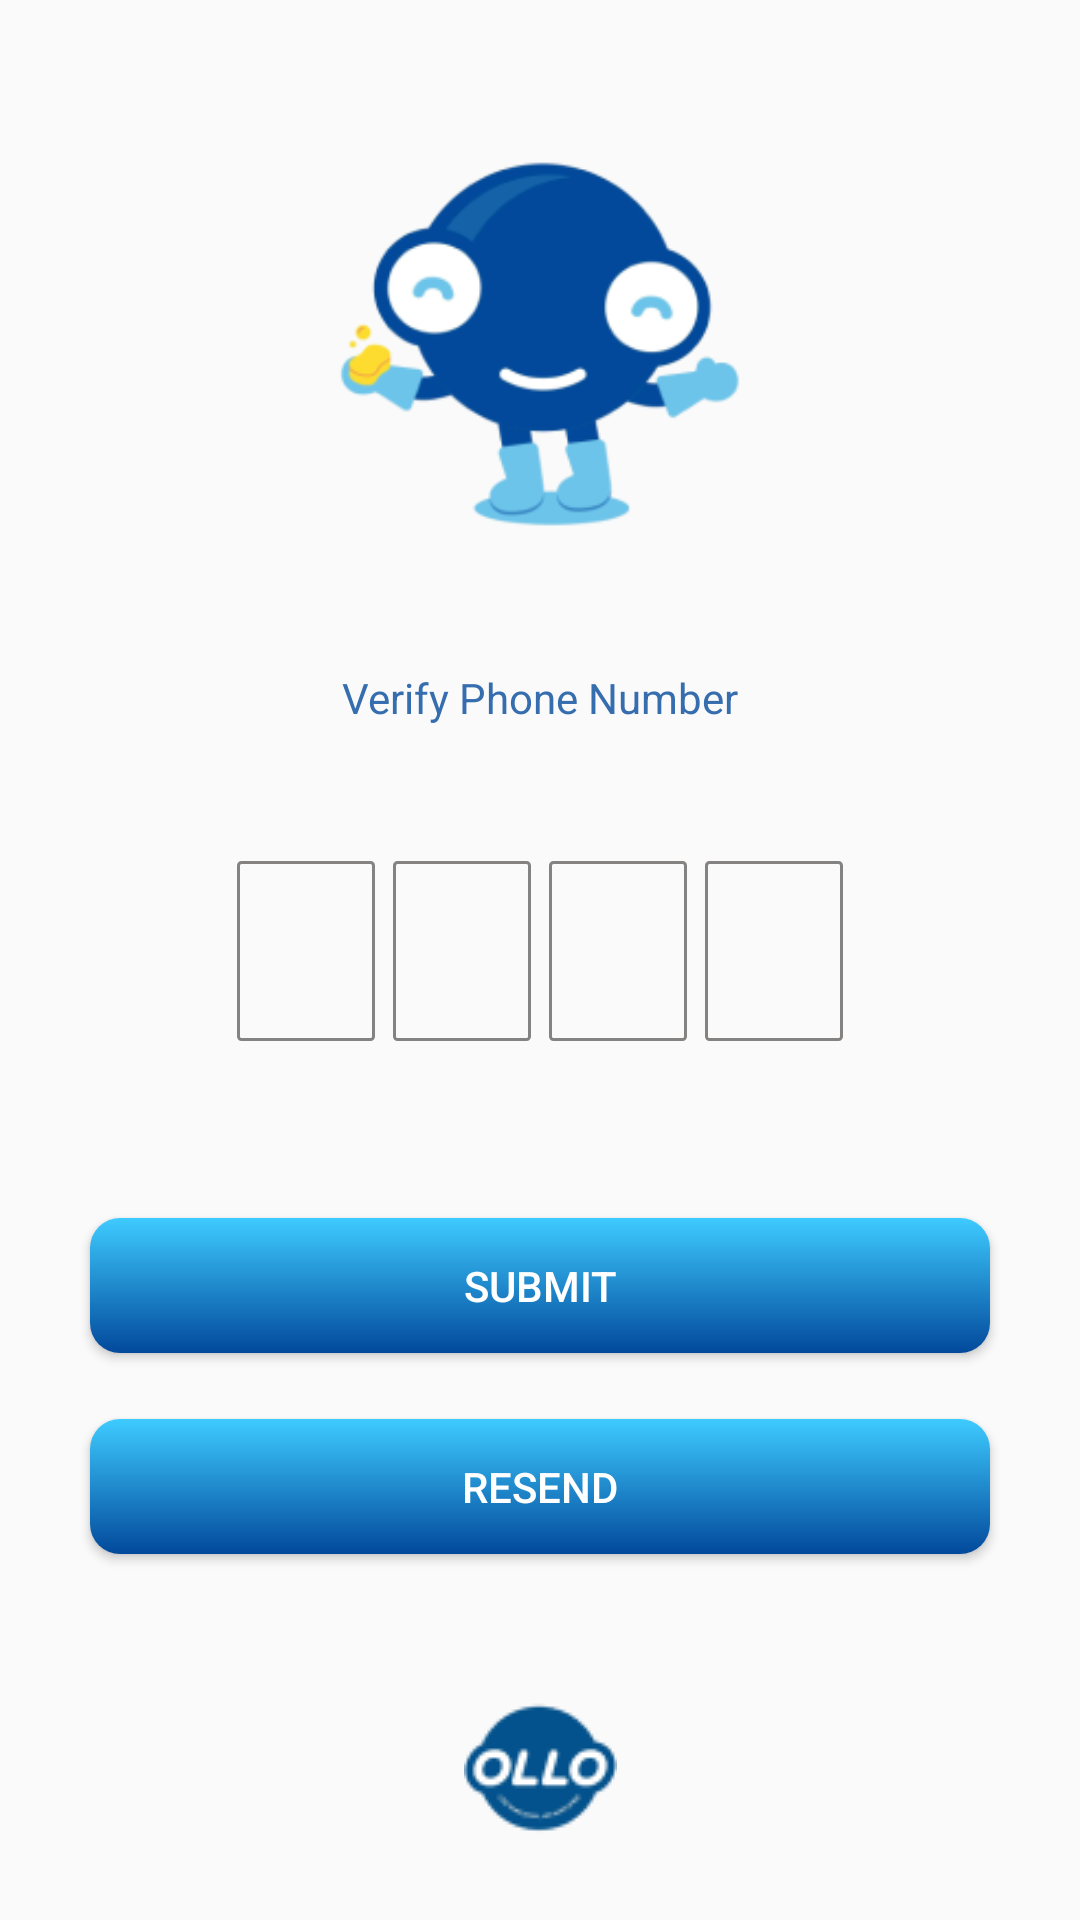

Reconstruct the res/layout file that produces this screen, plus the resources it refers to.
<!-- AndroidManifest.xml: application theme Theme.DemoAndroidApp -->
<!-- res/layout/activity_verify_phone.xml -->
<?xml version="1.0" encoding="utf-8"?>
<androidx.constraintlayout.widget.ConstraintLayout xmlns:android="http://schemas.android.com/apk/res/android"
    xmlns:app="http://schemas.android.com/apk/res-auto"
    xmlns:tools="http://schemas.android.com/tools"
    android:id="@+id/main"
    android:layout_width="match_parent"
    android:layout_height="match_parent"
    tools:context=".VerifyPhoneActivity">

    <ImageView
        android:layout_width="150dp"
        android:layout_height="155dp"
        app:layout_constraintEnd_toEndOf="parent"
        app:layout_constraintStart_toStartOf="parent"
        app:layout_constraintTop_toTopOf="parent"
        android:layout_marginTop="35dp"
        android:src="@drawable/ollo"/>
    <TextView
        android:layout_width="wrap_content"
        android:layout_height="wrap_content"
        app:layout_constraintTop_toTopOf="parent"
        app:layout_constraintStart_toStartOf="parent"
        app:layout_constraintEnd_toEndOf="parent"
        android:layout_marginTop="223dp"
        android:textSize="14sp"
        android:textColor="@color/text_color"
        android:text="@string/verify_number"
        android:textStyle="normal"/>
    <EditText
        android:layout_width="46dp"
        android:layout_height="60dp"
        android:id="@+id/edt_number1"
        app:layout_constraintTop_toTopOf="parent"
        android:layout_marginTop="287dp"
        android:layout_marginStart="73dp"
        app:layout_constraintStart_toStartOf="parent"
        app:layout_constraintEnd_toStartOf="@+id/edt_number2"
        android:background="@drawable/edt_shape"/>
    <EditText
        android:layout_width="46dp"
        android:layout_height="60dp"
        android:id="@+id/edt_number2"
        app:layout_constraintTop_toTopOf="parent"
        android:layout_marginTop="287dp"
        app:layout_constraintStart_toEndOf="@+id/edt_number1"
        app:layout_constraintEnd_toStartOf="@+id/edt_number3"
        android:background="@drawable/edt_shape"/>
    <EditText
        android:layout_width="46dp"
        android:layout_height="60dp"
        android:id="@+id/edt_number3"
        app:layout_constraintTop_toTopOf="parent"
        android:layout_marginTop="287dp"
        app:layout_constraintStart_toEndOf="@id/edt_number2"
        app:layout_constraintEnd_toStartOf="@id/edt_number4"
        android:background="@drawable/edt_shape"/>
    <EditText
        android:layout_width="46dp"
        android:layout_height="60dp"
        android:id="@+id/edt_number4"
        app:layout_constraintTop_toTopOf="parent"
        android:layout_marginTop="287dp"
        android:layout_marginEnd="73dp"
        app:layout_constraintStart_toEndOf="@id/edt_number3"
        app:layout_constraintEnd_toEndOf="parent"
        android:background="@drawable/edt_shape" />

    <Button
        android:layout_width="300dp"
        android:layout_height="45dp"
        app:layout_constraintEnd_toEndOf="parent"
        app:layout_constraintStart_toStartOf="parent"
        app:layout_constraintTop_toTopOf="parent"
        android:layout_marginTop="406dp"
        android:background="@drawable/btn_shape"
        android:text="@string/submit"
        android:textColor="@color/white"
        android:textStyle="normal"
        android:textSize="14sp"/>
    <Button
        android:layout_width="300dp"
        android:layout_height="45dp"
        app:layout_constraintEnd_toEndOf="parent"
        app:layout_constraintStart_toStartOf="parent"
        app:layout_constraintTop_toTopOf="parent"
        android:layout_marginTop="473dp"
        android:background="@drawable/btn_shape"
        android:textSize="14sp"
        android:textStyle="normal"
        android:textColor="@color/white"
        android:text="@string/resend"/>

    <ImageView
        android:layout_width="51dp"
        android:layout_height="51dp"
        android:layout_marginBottom="25dp"
        android:src="@drawable/ollo_logo"
        app:layout_constraintBottom_toBottomOf="parent"
        app:layout_constraintEnd_toEndOf="parent"
        app:layout_constraintStart_toStartOf="parent" />

</androidx.constraintlayout.widget.ConstraintLayout>
<!-- resources referenced by this layout -->
<resources>
  <color name="text_color">#356DAF</color>
  <color name="white">#FFFFFFFF</color>
  <!-- drawable btn_shape (drawable) -->
  <?xml version="1.0" encoding="utf-8"?>
  <selector xmlns:android="http://schemas.android.com/apk/res/android">
      <item>
          <shape android:shape="rectangle">
              <gradient android:angle="81"
                  android:endColor="@color/btn_color_start"
                  android:startColor="@color/btn_color_end" />
              <corners android:radius="10dp" />
          </shape>
  
      </item>
  </selector>
  <!-- drawable edt_shape (drawable) -->
  <?xml version="1.0" encoding="utf-8"?>
  <layer-list xmlns:android="http://schemas.android.com/apk/res/android">
      <item>
          <shape android:shape="rectangle">
              <stroke android:color="#858282"
                  android:width="1dp"/>
              <corners android:radius="1dp"/>
          </shape>
      </item>
  </layer-list>
  <!-- drawable ollo: png bitmap (drawable, 18522 bytes) -->
  <!-- drawable ollo_logo: png bitmap (drawable, 2967 bytes) -->
  <string name="resend"><font size="14">Resend</font></string>
  <string name="submit">Submit</string>
  <string name="verify_number">Verify Phone Number</string>
  <style name="Theme.DemoAndroidApp" parent="Theme.AppCompat.Light.NoActionBar" />
  <color name="btn_color_start">#02499B</color>
  <color name="btn_color_end">#3ECBFF</color>
</resources>
